The GitHub repository Madhu-BS/PlantDiseaseDetectionAndClassification contains a labelled image folder "Kaggle" with 4 categories: healthy, multiple diseases, rust, scab. Examples follow, each with its label.

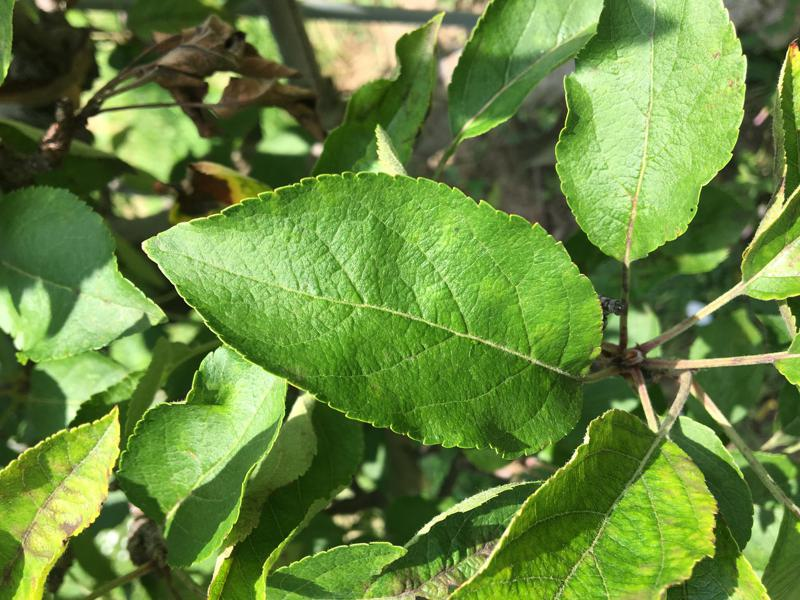
Label: healthy

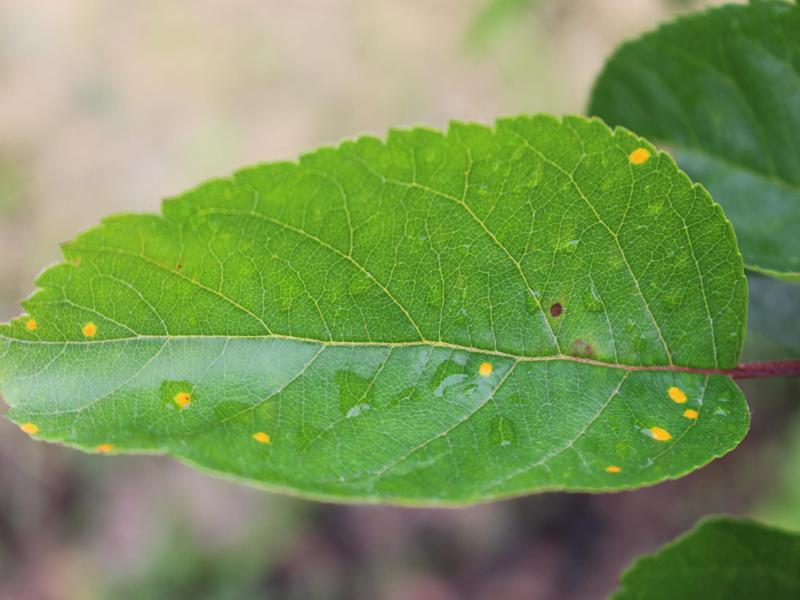
Label: multiple diseases

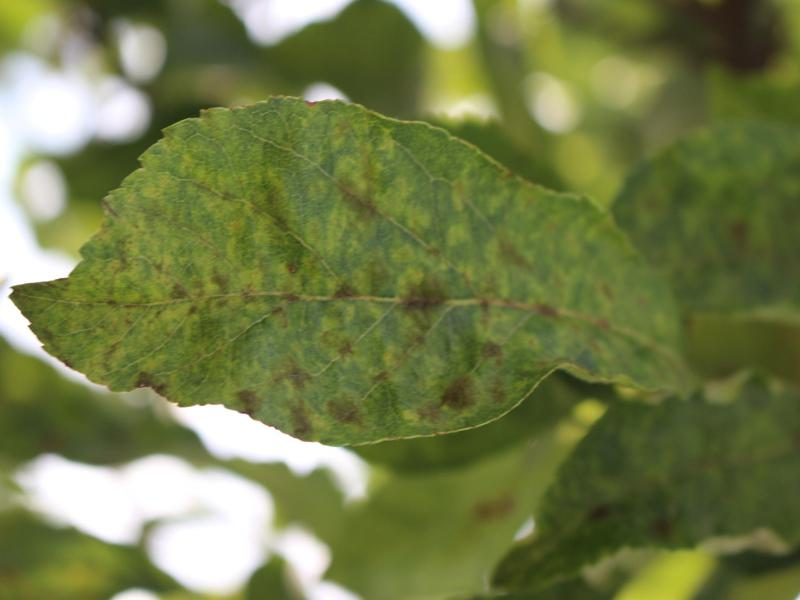
Label: scab

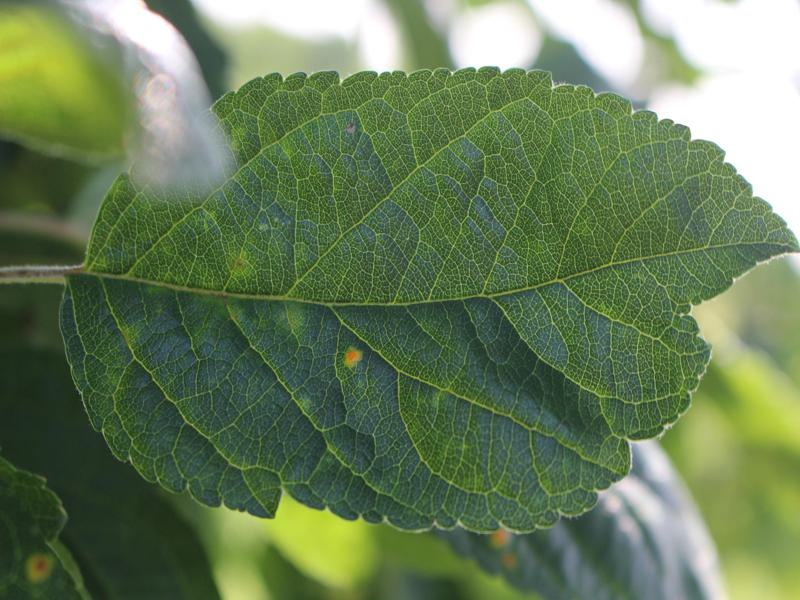
Label: rust

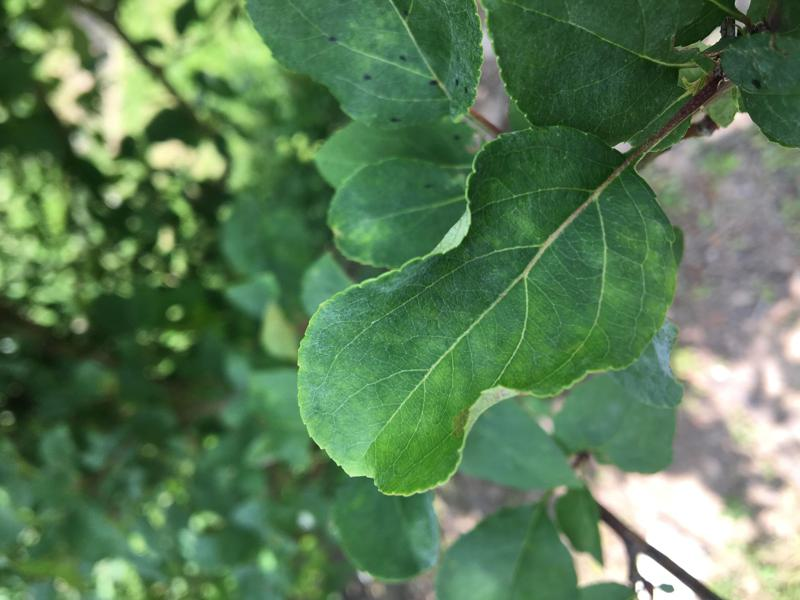
Label: healthy

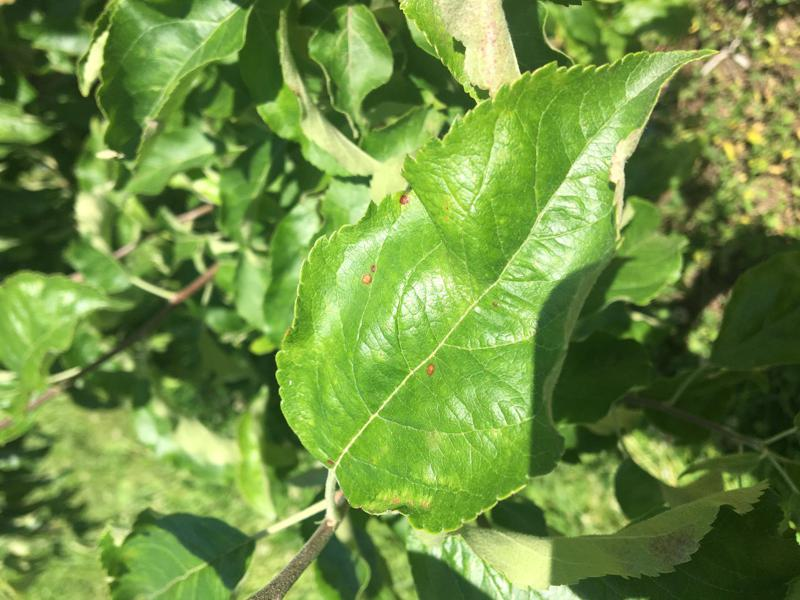
Label: multiple diseases
